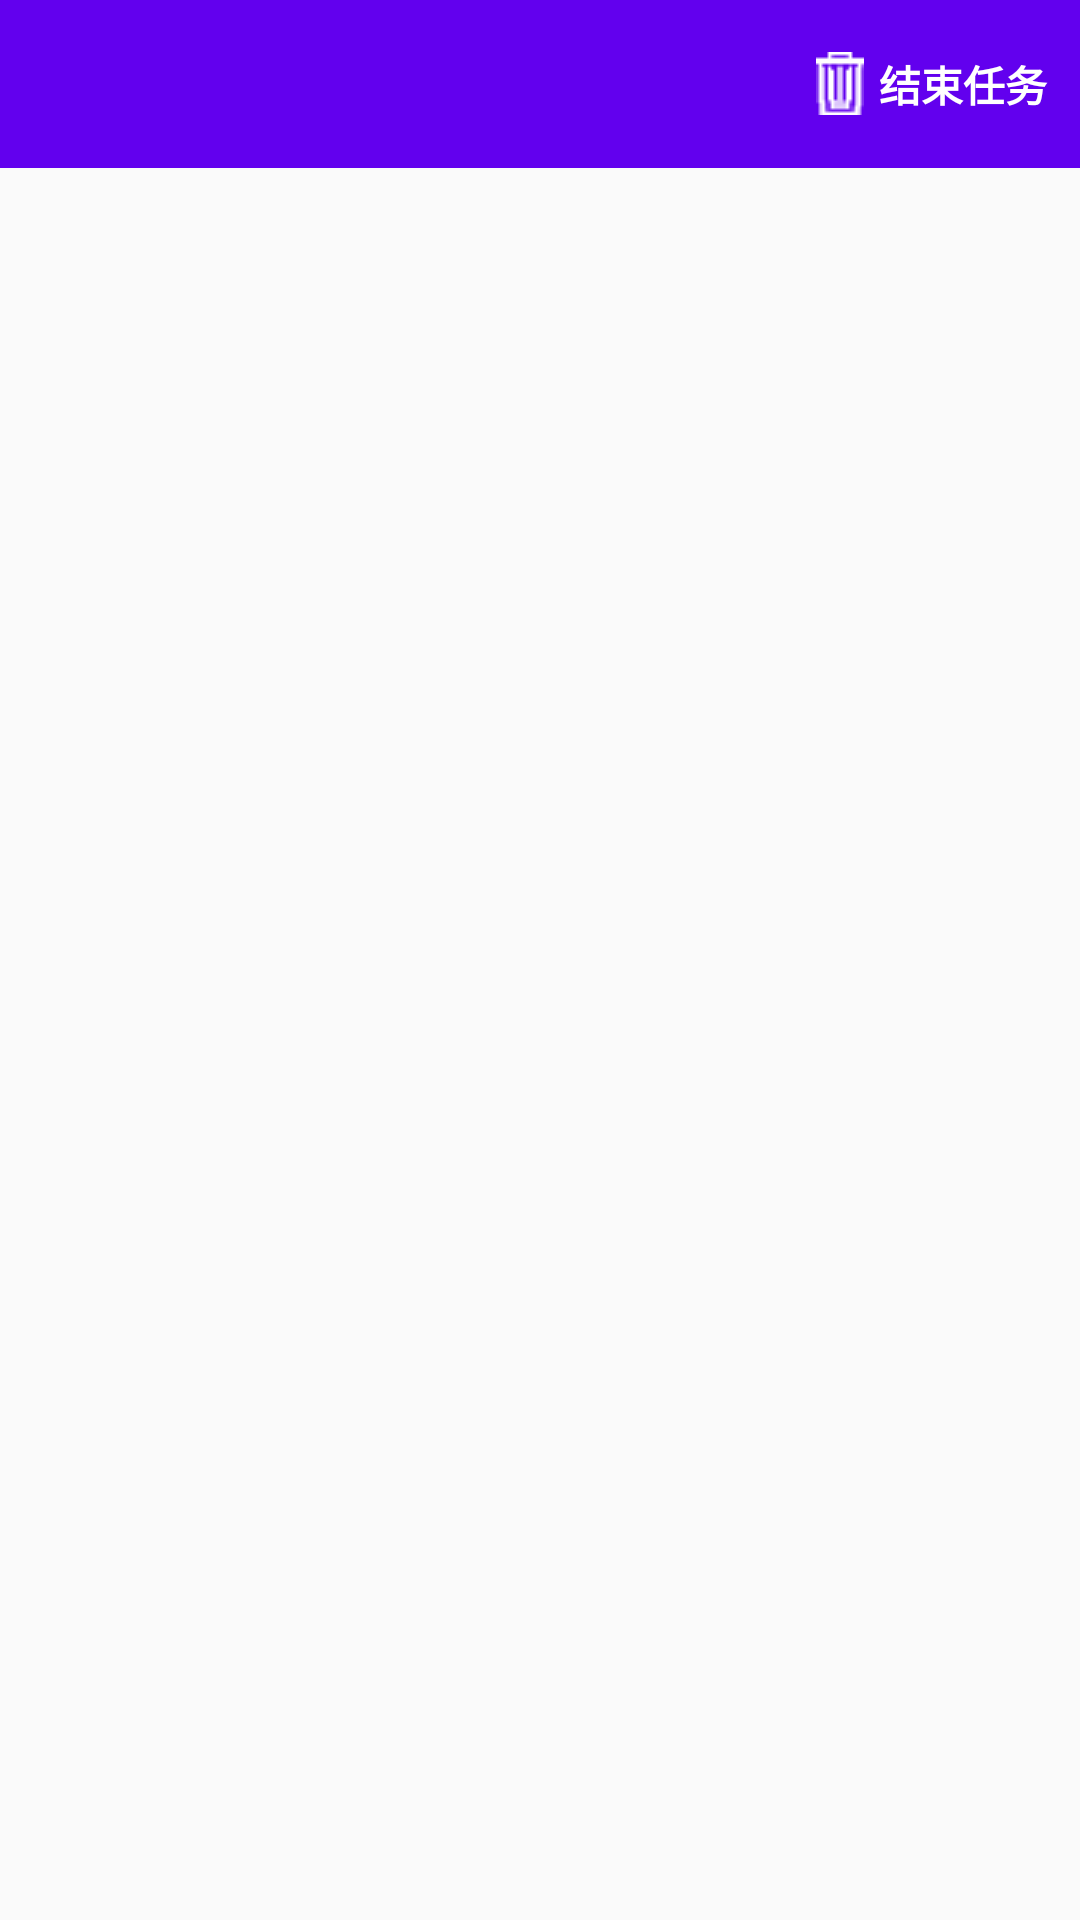

This screen was rendered from an Android layout file. Write that file and the resources it references.
<!-- AndroidManifest.xml: activity theme AppTheme.NoActionBar -->
<!-- res/layout/activity_container.xml -->
<?xml version="1.0" encoding="utf-8"?>
<LinearLayout xmlns:android="http://schemas.android.com/apk/res/android"
    xmlns:tools="http://schemas.android.com/tools"
    android:layout_width="match_parent"
    android:layout_height="match_parent"
    android:orientation="vertical"
    tools:context="silen.app.view.ContainerActivity">

    
    <android.support.v7.widget.Toolbar
        android:id="@+id/id_toolbar_base"
        style="@style/AppTheme.ToolBar"
        android:layout_width="match_parent"
        android:layout_height="?attr/actionBarSize"
        android:background="@color/colorPrimary" >

        <Button
            android:id="@+id/btnStop"
            android:layout_gravity="right"
            android:background="#00000000"
            android:drawableLeft="@drawable/trash"
            android:drawablePadding="5dip"
            android:gravity="center_vertical"
            android:paddingRight="5dip"
            android:text="结束任务"
            android:textColor="#FFFFFF"
            android:textStyle="bold"
            android:layout_marginRight="0dp"
            android:onClick="stopTask"
            android:layout_alignParentRight="true"
            android:layout_width="wrap_content"
            android:layout_height="wrap_content"/>


    </android.support.v7.widget.Toolbar>

    
    <ListView
        android:id="@+id/id_lv_containers"
        android:layout_width="match_parent"
        android:layout_height="match_parent"
        android:divider="@null"
        android:dividerHeight="5dp"
        android:padding="16dp" />



</LinearLayout>
<!-- resources referenced by this layout -->
<resources>
  <!-- drawable trash: png bitmap (drawable, 310 bytes) -->
  <style name="AppTheme.ToolBar" parent="AppTheme">
          
          <item name="titleTextColor">#ffffff</item>
          
          <item name="actionMenuTextColor">@android:color/white</item>
          <item name="android:textColorPrimary">@android:color/white</item>
          <item name="android:textColorSecondary">@android:color/white</item>
          
      </style>
  <style name="AppTheme.NoActionBar">
          <item name="windowNoTitle">true</item>
          <item name="windowActionBar">false</item>
      </style>
  <style name="AppTheme" parent="Theme.AppCompat.Light.DarkActionBar">
          
          <item name="colorPrimary">@color/colorPrimary</item>
          <item name="colorPrimaryDark">@color/colorPrimaryDark</item>
          <item name="colorAccent">@color/colorAccent</item>
      </style>
  <!-- not gathered from this repository: default colours our renderer supplied (Android Studio template values) -->
  <color name="colorPrimary">#FF6200EE</color>
  <color name="colorPrimaryDark">#FF3700B3</color>
  <color name="colorAccent">#FF03DAC5</color>
</resources>
